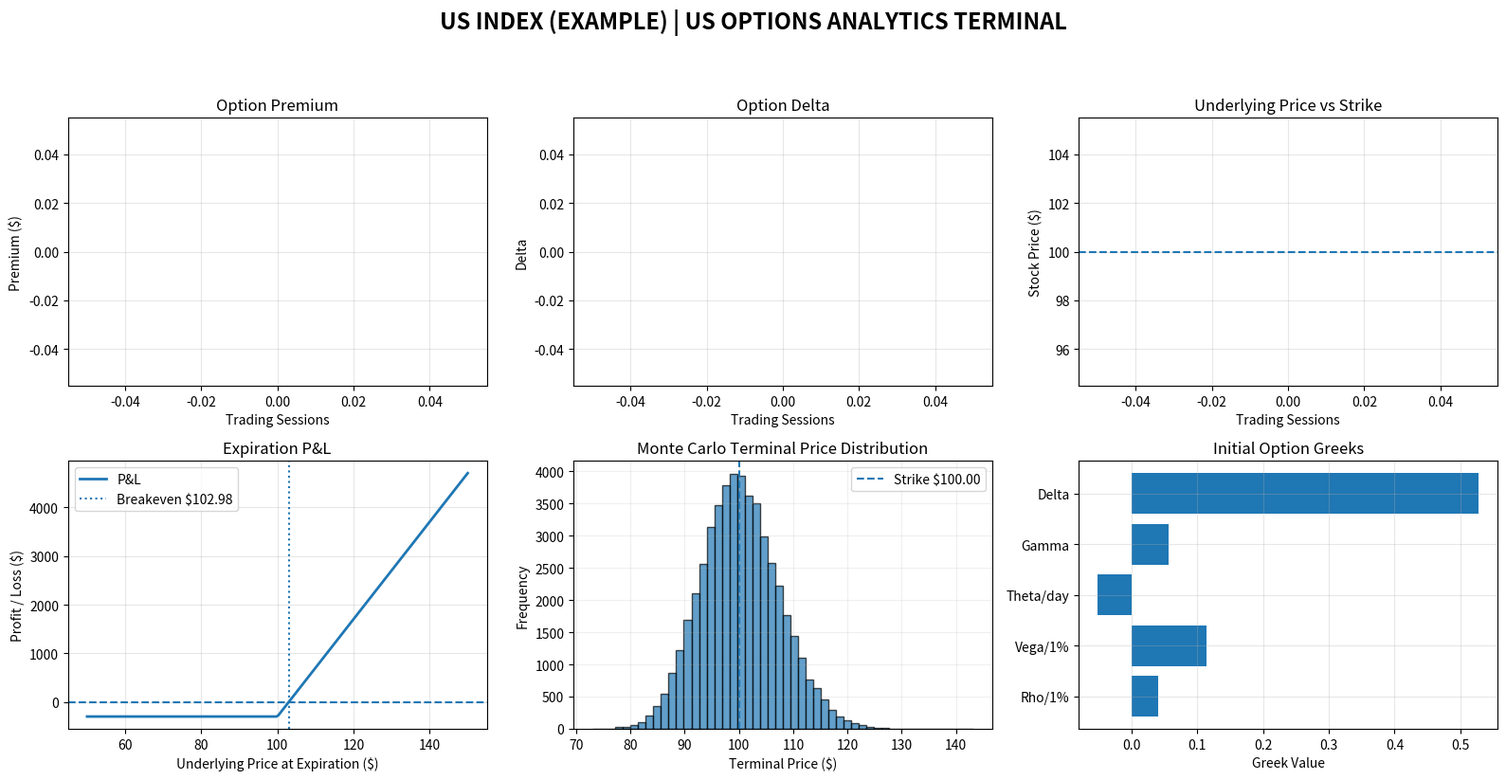

This figure's Python source:

import math
import numpy as np
import matplotlib.pyplot as plt
from matplotlib.animation import FuncAnimation


# ============================================================
# US OPTIONS ANALYTICS SIMULATOR - VERSION 2.0
# European Black-Scholes Model
# ============================================================


# -------------------- NORMAL DISTRIBUTION --------------------

def norm_pdf(x):
    return math.exp(-0.5 * x * x) / math.sqrt(2 * math.pi)


def norm_cdf(x):
    return 0.5 * (1 + math.erf(x / math.sqrt(2)))


# -------------------- BLACK-SCHOLES MODEL --------------------

class EuropeanOption:

    def __init__(self, S, K, sigma, r, T, q=0.0,
                 option_type="call"):

        self.S = float(S)
        self.K = float(K)
        self.sigma = float(sigma)
        self.r = float(r)
        self.T = float(T)
        self.q = float(q)
        self.option_type = option_type.lower()

        if self.S <= 0 or self.K <= 0:
            raise ValueError("Stock and strike prices must be positive.")

        if self.sigma <= 0:
            raise ValueError("Volatility must be positive.")

        if self.T < 0:
            raise ValueError("Time to expiry cannot be negative.")

        if self.option_type not in ("call", "put"):
            raise ValueError("Option type must be call or put.")

    def d1(self):

        if self.T <= 0:
            return None

        return (
            math.log(self.S / self.K)
            + (self.r - self.q + 0.5 * self.sigma**2) * self.T
        ) / (self.sigma * math.sqrt(self.T))

    def d2(self):

        d1 = self.d1()

        if d1 is None:
            return None

        return d1 - self.sigma * math.sqrt(self.T)

    # -------------------- OPTION PRICE --------------------

    def price(self):

        if self.T == 0:

            if self.option_type == "call":
                return max(self.S - self.K, 0)

            return max(self.K - self.S, 0)

        d1 = self.d1()
        d2 = self.d2()

        if self.option_type == "call":

            return (
                self.S * math.exp(-self.q * self.T) * norm_cdf(d1)
                - self.K * math.exp(-self.r * self.T) * norm_cdf(d2)
            )

        return (
            self.K * math.exp(-self.r * self.T) * norm_cdf(-d2)
            - self.S * math.exp(-self.q * self.T) * norm_cdf(-d1)
        )

    # -------------------- DELTA --------------------

    def delta(self):

        if self.T == 0:

            if self.option_type == "call":
                return 1.0 if self.S > self.K else (
                    0.5 if self.S == self.K else 0.0
                )

            return -1.0 if self.S < self.K else (
                -0.5 if self.S == self.K else 0.0
            )

        d1 = self.d1()
        discount = math.exp(-self.q * self.T)

        if self.option_type == "call":
            return discount * norm_cdf(d1)

        return discount * (norm_cdf(d1) - 1)

    # -------------------- GAMMA --------------------

    def gamma(self):

        if self.T == 0:
            return 0.0

        return (
            math.exp(-self.q * self.T)
            * norm_pdf(self.d1())
            / (self.S * self.sigma * math.sqrt(self.T))
        )

    # -------------------- VEGA --------------------

    def vega(self):

        if self.T == 0:
            return 0.0

        value = (
            self.S
            * math.exp(-self.q * self.T)
            * norm_pdf(self.d1())
            * math.sqrt(self.T)
        )

        # Change for a 1 percentage point change in volatility
        return value / 100

    # -------------------- THETA --------------------

    def theta(self):

        if self.T == 0:
            return 0.0

        d1 = self.d1()
        d2 = self.d2()

        first_term = (
            -self.S * math.exp(-self.q * self.T)
            * norm_pdf(d1) * self.sigma
            / (2 * math.sqrt(self.T))
        )

        if self.option_type == "call":

            annual_theta = (
                first_term
                - self.r * self.K * math.exp(-self.r * self.T)
                * norm_cdf(d2)
                + self.q * self.S * math.exp(-self.q * self.T)
                * norm_cdf(d1)
            )

        else:

            annual_theta = (
                first_term
                + self.r * self.K * math.exp(-self.r * self.T)
                * norm_cdf(-d2)
                - self.q * self.S * math.exp(-self.q * self.T)
                * norm_cdf(-d1)
            )

        # Calendar-day theta
        return annual_theta / 365

    # -------------------- RHO --------------------

    def rho(self):

        if self.T == 0:
            return 0.0

        d2 = self.d2()

        if self.option_type == "call":

            value = (
                self.K * self.T * math.exp(-self.r * self.T)
                * norm_cdf(d2)
            )

        else:

            value = (
                -self.K * self.T * math.exp(-self.r * self.T)
                * norm_cdf(-d2)
            )

        # Change for a 1 percentage point change in interest rate
        return value / 100

    # -------------------- PROBABILITY ITM --------------------

    def probability_itm(self):

        if self.T == 0:

            if self.option_type == "call":
                return 1.0 if self.S > self.K else 0.0

            return 1.0 if self.S < self.K else 0.0

        if self.option_type == "call":
            return norm_cdf(self.d2())

        return norm_cdf(-self.d2())

    def all_greeks(self):

        return {
            "Delta": self.delta(),
            "Gamma": self.gamma(),
            "Theta/day": self.theta(),
            "Vega/1%": self.vega(),
            "Rho/1%": self.rho()
        }


# ============================================================
# IMPLIED VOLATILITY - BISECTION METHOD
# ============================================================

def calculate_implied_volatility(
    market_price, S, K, r, T, q=0.0,
    option_type="call"
):

    if market_price <= 0 or T <= 0:
        return None

    intrinsic = max(
        S * math.exp(-q * T) - K * math.exp(-r * T), 0
    ) if option_type == "call" else max(
        K * math.exp(-r * T) - S * math.exp(-q * T), 0
    )

    if market_price < intrinsic - 1e-8:
        return None

    low = 0.0001
    high = 5.0

    for _ in range(150):

        mid = (low + high) / 2

        option = EuropeanOption(
            S, K, mid, r, T, q, option_type
        )

        estimated_price = option.price()

        if estimated_price > market_price:
            high = mid
        else:
            low = mid

    return (low + high) / 2


# ============================================================
# MONTE CARLO SIMULATION
# ============================================================

def monte_carlo_pricing(
    S, K, sigma, r, T, q=0.0,
    option_type="call", simulations=50000
):

    rng = np.random.default_rng(42)

    Z = rng.standard_normal(simulations)

    terminal_prices = S * np.exp(
        (r - q - 0.5 * sigma**2) * T
        + sigma * math.sqrt(T) * Z
    )

    if option_type == "call":
        payoffs = np.maximum(terminal_prices - K, 0)
    else:
        payoffs = np.maximum(K - terminal_prices, 0)

    discounted_payoffs = math.exp(-r * T) * payoffs

    estimated_price = np.mean(discounted_payoffs)

    standard_error = (
        np.std(discounted_payoffs, ddof=1)
        / math.sqrt(simulations)
    )

    return (
        estimated_price,
        standard_error,
        terminal_prices
    )


# ============================================================
# OPTIONS PAYOFF ANALYSIS
# ============================================================

def calculate_payoff_curve(
    S, K, premium, option_type, contracts=1,
    multiplier=100
):

    prices = np.linspace(
        max(0.01, S * 0.5),
        S * 1.5,
        200
    )

    if option_type == "call":
        payoff = np.maximum(prices - K, 0) - premium
        breakeven = K + premium

    else:
        payoff = np.maximum(K - prices, 0) - premium
        breakeven = K - premium

    pnl = payoff * contracts * multiplier

    return prices, pnl, breakeven


# ============================================================
# LIVE SIMULATOR
# ============================================================

class LiveOptionsGraph:

    def __init__(
        self,
        symbol,
        S,
        K,
        sigma,
        r,
        q,
        expiry_days,
        drift,
        option_type,
        contracts=1,
        multiplier=100,
        market_option_price=None
    ):

        self.symbol = symbol
        self.S = S
        self.K = K
        self.sigma = sigma
        self.r = r
        self.q = q
        self.expiry_days = expiry_days
        self.drift = drift
        self.option_type = option_type.lower()
        self.contracts = contracts
        self.multiplier = multiplier
        self.market_option_price = market_option_price

        if self.S <= 0 or self.K <= 0:
            raise ValueError("Stock and strike prices must be positive.")

        if self.sigma <= 0:
            raise ValueError("Volatility must be positive.")

        if self.expiry_days <= 0:
            raise ValueError("Expiry days must be positive.")

        if self.contracts < 1:
            raise ValueError("Contracts must be at least 1.")

        if self.option_type not in ("call", "put"):
            raise ValueError("Select call or put.")

        self.initial_T = expiry_days / 365
        self.remaining_T = self.initial_T

        # Approximate number of US trading sessions
        self.total_steps = max(
            1, round(expiry_days * 252 / 365)
        )

        self.dt = 1 / 252
        self.elapsed_days = 0

        self.stock_history = [S]
        self.time_history = [0]

        initial_option = self.get_option(S, self.remaining_T)

        self.option_history = [initial_option.price()]
        self.delta_history = [initial_option.delta()]

        self.fig = None
        self.animation = None

    def get_option(self, S, T):

        return EuropeanOption(
            S, self.K, self.sigma,
            self.r, T, self.q, self.option_type
        )

    # -------------------- STOCK SIMULATION --------------------

    def simulate_stock_price(self):

        Z = np.random.normal()

        self.S *= math.exp(
            (self.drift - self.q - 0.5 * self.sigma**2) * self.dt
            + self.sigma * math.sqrt(self.dt) * Z
        )

    # -------------------- BUILD DASHBOARD --------------------

    def initialize_plot(self):

        self.fig, self.axes = plt.subplots(
            2, 3, figsize=(16, 9)
        )

        self.fig.suptitle(
            f"{self.symbol} | US OPTIONS ANALYTICS TERMINAL",
            fontsize=17,
            fontweight="bold"
        )

        ax1, ax2, ax3, ax4, ax5, ax6 = self.axes.flatten()

        # Animated chart 1
        ax1.set_title("Option Premium")
        ax1.set_xlabel("Trading Sessions")
        ax1.set_ylabel("Premium ($)")
        ax1.grid(True, alpha=0.3)

        self.option_line, = ax1.plot(
            [], [], linewidth=2, label="Option Price"
        )

        # Animated chart 2
        ax2.set_title("Option Delta")
        ax2.set_xlabel("Trading Sessions")
        ax2.set_ylabel("Delta")
        ax2.grid(True, alpha=0.3)

        self.delta_line, = ax2.plot(
            [], [], linewidth=2, label="Delta"
        )

        # Animated chart 3
        ax3.set_title("Underlying Price vs Strike")
        ax3.set_xlabel("Trading Sessions")
        ax3.set_ylabel("Stock Price ($)")
        ax3.grid(True, alpha=0.3)

        self.stock_line, = ax3.plot(
            [], [], linewidth=2, label="Underlying"
        )

        ax3.axhline(
            self.K, linestyle="--",
            label=f"Strike ${self.K:.2f}"
        )

        # Payoff chart
        ax4.set_title("Expiration P&L")
        ax4.set_xlabel("Underlying Price at Expiration ($)")
        ax4.set_ylabel("Profit / Loss ($)")
        ax4.grid(True, alpha=0.3)

        self.initial_premium = self.option_history[0]

        prices, pnl, breakeven = calculate_payoff_curve(
            self.S, self.K, self.initial_premium,
            self.option_type, self.contracts, self.multiplier
        )

        ax4.plot(prices, pnl, linewidth=2, label="P&L")
        ax4.axhline(0, linestyle="--")
        ax4.axvline(
            breakeven, linestyle=":",
            label=f"Breakeven ${breakeven:.2f}"
        )

        ax4.legend()

        # Monte Carlo chart
        ax5.set_title("Monte Carlo Terminal Price Distribution")
        ax5.set_xlabel("Terminal Price ($)")
        ax5.set_ylabel("Frequency")
        ax5.grid(True, alpha=0.2)

        mc_price, mc_error, terminal_prices = monte_carlo_pricing(
            self.S, self.K, self.sigma,
            self.r, self.initial_T, self.q,
            self.option_type
        )

        ax5.hist(
            terminal_prices,
            bins=50,
            alpha=0.7,
            edgecolor="black"
        )

        ax5.axvline(
            self.K, linestyle="--",
            label=f"Strike ${self.K:.2f}"
        )

        ax5.legend()

        # Greeks chart
        ax6.set_title("Initial Option Greeks")
        ax6.set_xlabel("Greek Value")
        ax6.grid(True, alpha=0.3)

        initial_greeks = self.get_option(
            self.S, self.initial_T
        ).all_greeks()

        names = list(initial_greeks.keys())
        values = list(initial_greeks.values())

        positions = np.arange(len(names))

        ax6.barh(positions, values)
        ax6.set_yticks(positions)
        ax6.set_yticklabels(names)
        ax6.invert_yaxis()

        self.fig.tight_layout(rect=[0, 0.07, 1, 0.94])

        self.status_text = self.fig.text(
            0.5, 0.015, "",
            ha="center",
            fontsize=9
        )

        self.mc_price = mc_price
        self.mc_error = mc_error

    # -------------------- UPDATE ANIMATION --------------------

    def update(self, frame):

        if self.remaining_T <= 0:
            return (
                self.option_line,
                self.delta_line,
                self.stock_line,
                self.status_text
            )

        self.simulate_stock_price()

        self.elapsed_days += 1

        self.remaining_T = max(
            0, self.initial_T - self.elapsed_days / 252
        )

        option = self.get_option(
            self.S, self.remaining_T
        )

        option_price = option.price()
        delta = option.delta()
        probability = option.probability_itm()

        self.stock_history.append(self.S)
        self.option_history.append(option_price)
        self.delta_history.append(delta)
        self.time_history.append(self.elapsed_days)

        self.option_line.set_data(
            self.time_history, self.option_history
        )

        self.delta_line.set_data(
            self.time_history, self.delta_history
        )

        self.stock_line.set_data(
            self.time_history, self.stock_history
        )

        for axis in self.axes[0, :3]:
            axis.relim()
            axis.autoscale_view()

        self.axes[0, 1].set_ylim(-1.05, 1.05)

        self.status_text.set_text(
            f"Underlying: ${self.S:.2f} | "
            f"Option: ${option_price:.4f} | "
            f"Delta: {delta:.4f} | "
            f"Probability ITM: {probability:.2%} | "
            f"Days remaining: {self.remaining_T * 365:.1f}"
        )

        return (
            self.option_line,
            self.delta_line,
            self.stock_line,
            self.status_text
        )

    # -------------------- RUN --------------------

    def run(self):

        self.initialize_plot()

        self.animation = FuncAnimation(
            self.fig,
            self.update,
            frames=self.total_steps,
            interval=500,
            blit=False,
            repeat=False,
            cache_frame_data=False
        )

        plt.show()


# ============================================================
# MAIN EXECUTION
# ============================================================

if __name__ == "__main__":

    print("=" * 65)
    print("       US OPTIONS ANALYTICS SIMULATOR - VERSION 2.0")
    print("=" * 65)

    # --------------------------------------------------------
    # USER INPUTS - CHANGE THESE VALUES
    # --------------------------------------------------------

    SYMBOL = "US INDEX (EXAMPLE)"

    STOCK_PRICE = 100.00
    STRIKE_PRICE = 100.00

    VOLATILITY = 0.25
    RISK_FREE_RATE = 0.04
    DIVIDEND_YIELD = 0.01

    EXPIRY_DAYS = 30
    DRIFT = 0.08

    OPTION_TYPE = "call"

    CONTRACTS = 1
    CONTRACT_MULTIPLIER = 100

    # Enter a known market option premium to calculate IV.
    # Leave None if you do not have a market quote.
    MARKET_OPTION_PRICE = None

    # --------------------------------------------------------
    # CREATE OPTION
    # --------------------------------------------------------

    option = EuropeanOption(
        S=STOCK_PRICE,
        K=STRIKE_PRICE,
        sigma=VOLATILITY,
        r=RISK_FREE_RATE,
        T=EXPIRY_DAYS / 365,
        q=DIVIDEND_YIELD,
        option_type=OPTION_TYPE
    )

    premium = option.price()
    greeks = option.all_greeks()

    print(f"\nUnderlying: {SYMBOL}")
    print(f"Option Type: {OPTION_TYPE.upper()}")
    print(f"Stock Price: ${STOCK_PRICE:.2f}")
    print(f"Strike Price: ${STRIKE_PRICE:.2f}")
    print(f"Volatility: {VOLATILITY:.2%}")
    print(f"Risk-Free Rate: {RISK_FREE_RATE:.2%}")
    print(f"Dividend Yield: {DIVIDEND_YIELD:.2%}")
    print(f"Expiry: {EXPIRY_DAYS} calendar days")

    print("\n--- BLACK-SCHOLES RESULTS ---")

    print(f"Option Premium: ${premium:.4f}")
    print(f"Premium per Contract: ${premium * CONTRACT_MULTIPLIER:.2f}")
    print(f"Probability ITM: {option.probability_itm():.2%}")

    print("\n--- OPTION GREEKS ---")

    for name, value in greeks.items():
        print(f"{name}: {value:.6f}")

    # --------------------------------------------------------
    # IMPLIED VOLATILITY
    # --------------------------------------------------------

    if MARKET_OPTION_PRICE is not None:

        iv = calculate_implied_volatility(
            MARKET_OPTION_PRICE,
            STOCK_PRICE,
            STRIKE_PRICE,
            RISK_FREE_RATE,
            EXPIRY_DAYS / 365,
            DIVIDEND_YIELD,
            OPTION_TYPE
        )

        if iv is None:
            print("\nImplied Volatility: Could not calculate.")
        else:
            print(f"\nImplied Volatility: {iv:.2%}")

    else:
        print("\nImplied Volatility: Enter a market premium to calculate.")

    # --------------------------------------------------------
    # MONTE CARLO RESULTS
    # --------------------------------------------------------

    mc_price, mc_error, _ = monte_carlo_pricing(
        STOCK_PRICE,
        STRIKE_PRICE,
        VOLATILITY,
        RISK_FREE_RATE,
        EXPIRY_DAYS / 365,
        DIVIDEND_YIELD,
        OPTION_TYPE,
        simulations=50000
    )

    print("\n--- MONTE CARLO SIMULATION ---")

    print(f"Monte Carlo Price: ${mc_price:.4f}")
    print(f"Standard Error: ${mc_error:.4f}")
    print(f"Black-Scholes Price: ${premium:.4f}")
    print(f"Price Difference: ${mc_price - premium:.4f}")

    # --------------------------------------------------------
    # PAYOFF RESULTS
    # --------------------------------------------------------

    prices, pnl, breakeven = calculate_payoff_curve(
        STOCK_PRICE,
        STRIKE_PRICE,
        premium,
        OPTION_TYPE,
        CONTRACTS,
        CONTRACT_MULTIPLIER
    )

    print("\n--- EXPIRATION PAYOFF ---")

    print(f"Breakeven Price: ${breakeven:.2f}")
    print(f"Initial Premium Paid: ${premium * CONTRACTS * CONTRACT_MULTIPLIER:.2f}")

    if OPTION_TYPE == "call":
        print("Maximum Loss: Premium Paid")
        print("Maximum Profit: Unlimited")

    else:
        print("Maximum Loss: Limited by underlying falling to zero")
        print("Maximum Profit: Strike less premium, per share")

    print("\nStarting animated dashboard...")
    print("=" * 65)

    # --------------------------------------------------------
    # START SIMULATOR
    # --------------------------------------------------------

    simulator = LiveOptionsGraph(
        symbol=SYMBOL,
        S=STOCK_PRICE,
        K=STRIKE_PRICE,
        sigma=VOLATILITY,
        r=RISK_FREE_RATE,
        q=DIVIDEND_YIELD,
        expiry_days=EXPIRY_DAYS,
        drift=DRIFT,
        option_type=OPTION_TYPE,
        contracts=CONTRACTS,
        multiplier=CONTRACT_MULTIPLIER,
        market_option_price=MARKET_OPTION_PRICE
    )

    simulator.run()
